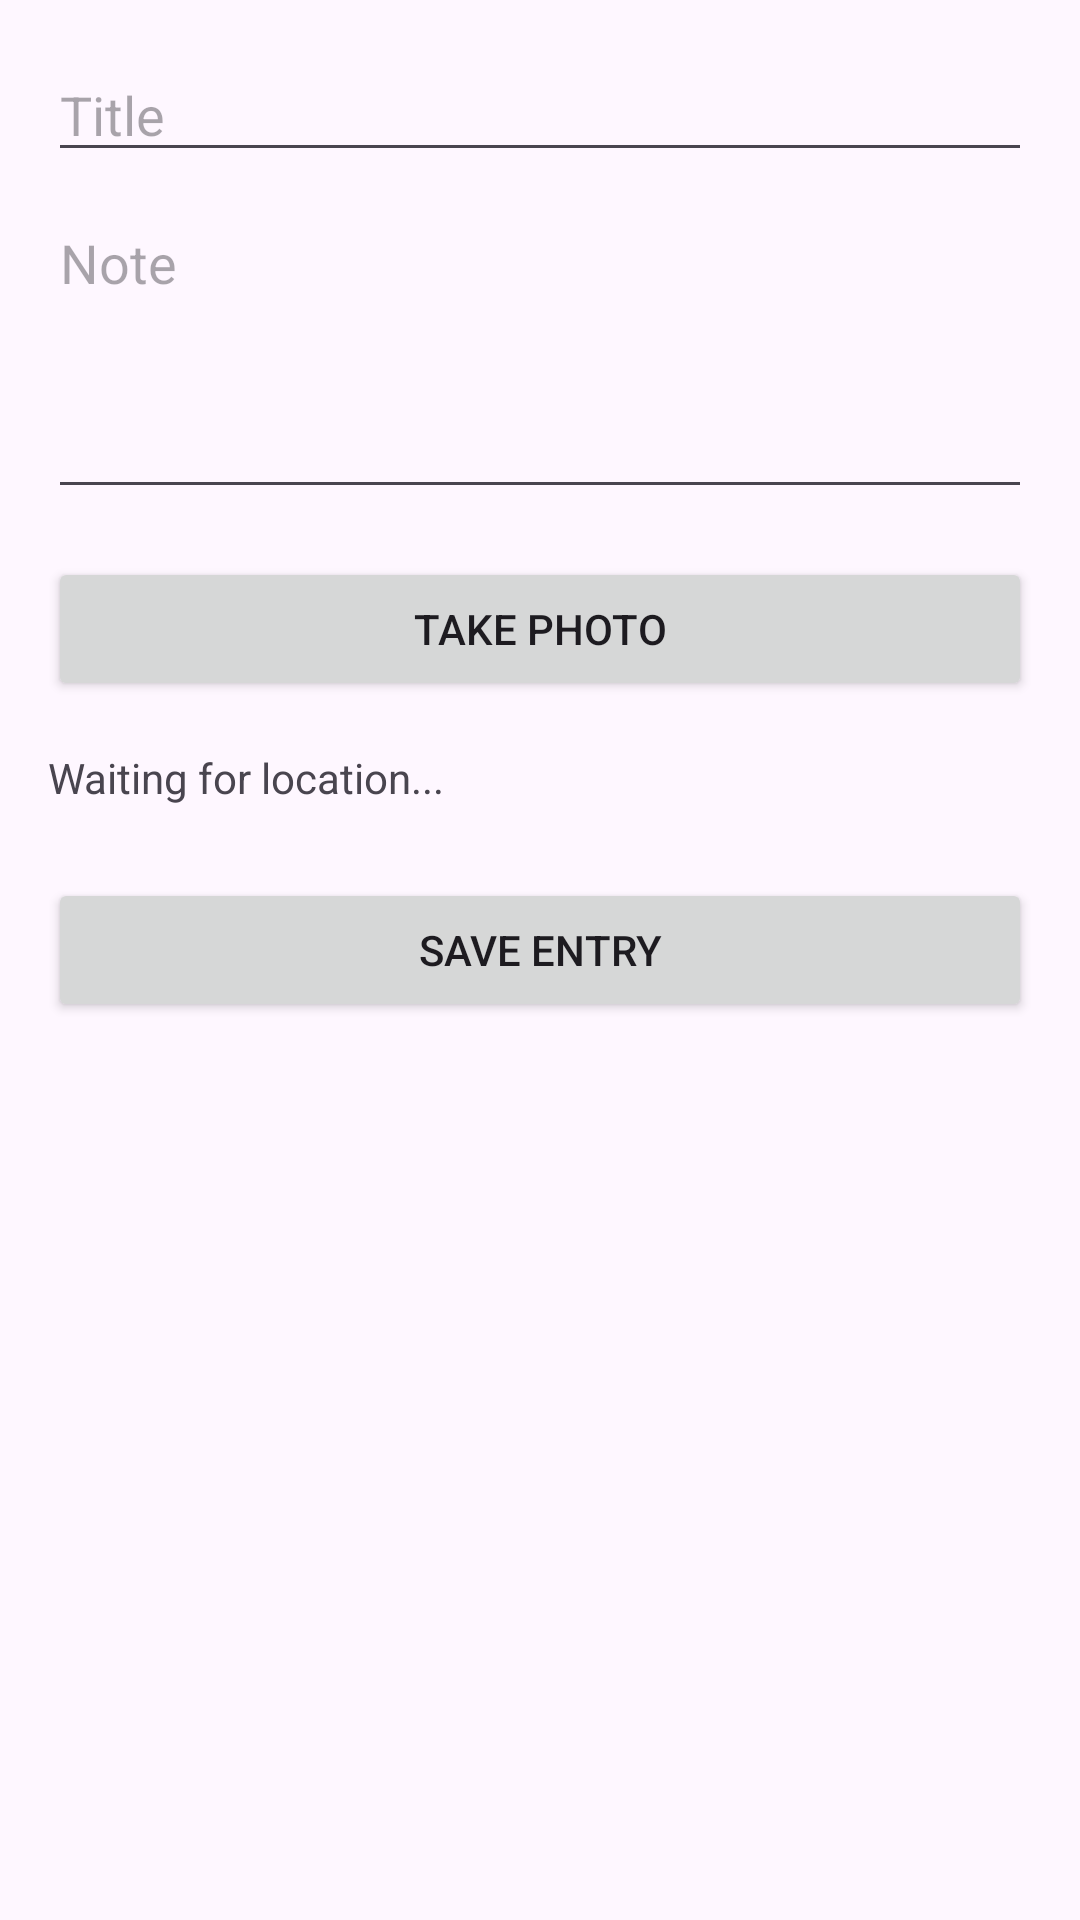

Layout XML and referenced resources for this Android screen:
<!-- AndroidManifest.xml: application theme Theme.MonCarnetVoyage -->
<!-- res/layout/fragment_add.xml -->
<?xml version="1.0" encoding="utf-8"?>
<ScrollView xmlns:android="http://schemas.android.com/apk/res/android"
    android:layout_width="match_parent"
    android:layout_height="match_parent"
    android:padding="16dp">

    <LinearLayout
        android:layout_width="match_parent"
        android:layout_height="wrap_content"
        android:orientation="vertical">

        <EditText
            android:id="@+id/edit_title"
            android:layout_width="match_parent"
            android:layout_height="wrap_content"
            android:hint="@string/hint_title"
            android:inputType="textCapSentences" />

        <EditText
            android:id="@+id/edit_note"
            android:layout_width="match_parent"
            android:layout_height="wrap_content"
            android:layout_marginTop="8dp"
            android:gravity="top"
            android:hint="@string/hint_note"
            android:inputType="textMultiLine"
            android:lines="4" />

        <Button
            android:id="@+id/btn_take_photo"
            android:layout_width="match_parent"
            android:layout_height="wrap_content"
            android:layout_marginTop="16dp"
            android:text="@string/btn_take_photo" />

        <ImageView
            android:id="@+id/image_preview"
            android:layout_width="match_parent"
            android:layout_height="200dp"
            android:layout_marginTop="8dp"
            android:scaleType="centerInside"
            android:visibility="gone" />

        <TextView
            android:id="@+id/text_location"
            android:layout_width="match_parent"
            android:layout_height="wrap_content"
            android:layout_marginTop="16dp"
            android:text="@string/waiting_location" />

        <Button
            android:id="@+id/btn_save"
            android:layout_width="match_parent"
            android:layout_height="wrap_content"
            android:layout_marginTop="24dp"
            android:text="@string/btn_save" />

    </LinearLayout>
</ScrollView>
<!-- resources referenced by this layout -->
<resources>
  <string name="btn_save">Save Entry</string>
  <string name="btn_take_photo">Take Photo</string>
  <string name="hint_note">Note</string>
  <string name="hint_title">Title</string>
  <string name="waiting_location">Waiting for location...</string>
  <style name="Theme.MonCarnetVoyage" parent="Base.Theme.MonCarnetVoyage" />
  <style name="Base.Theme.MonCarnetVoyage" parent="Theme.Material3.DayNight.NoActionBar">
      </style>
</resources>
